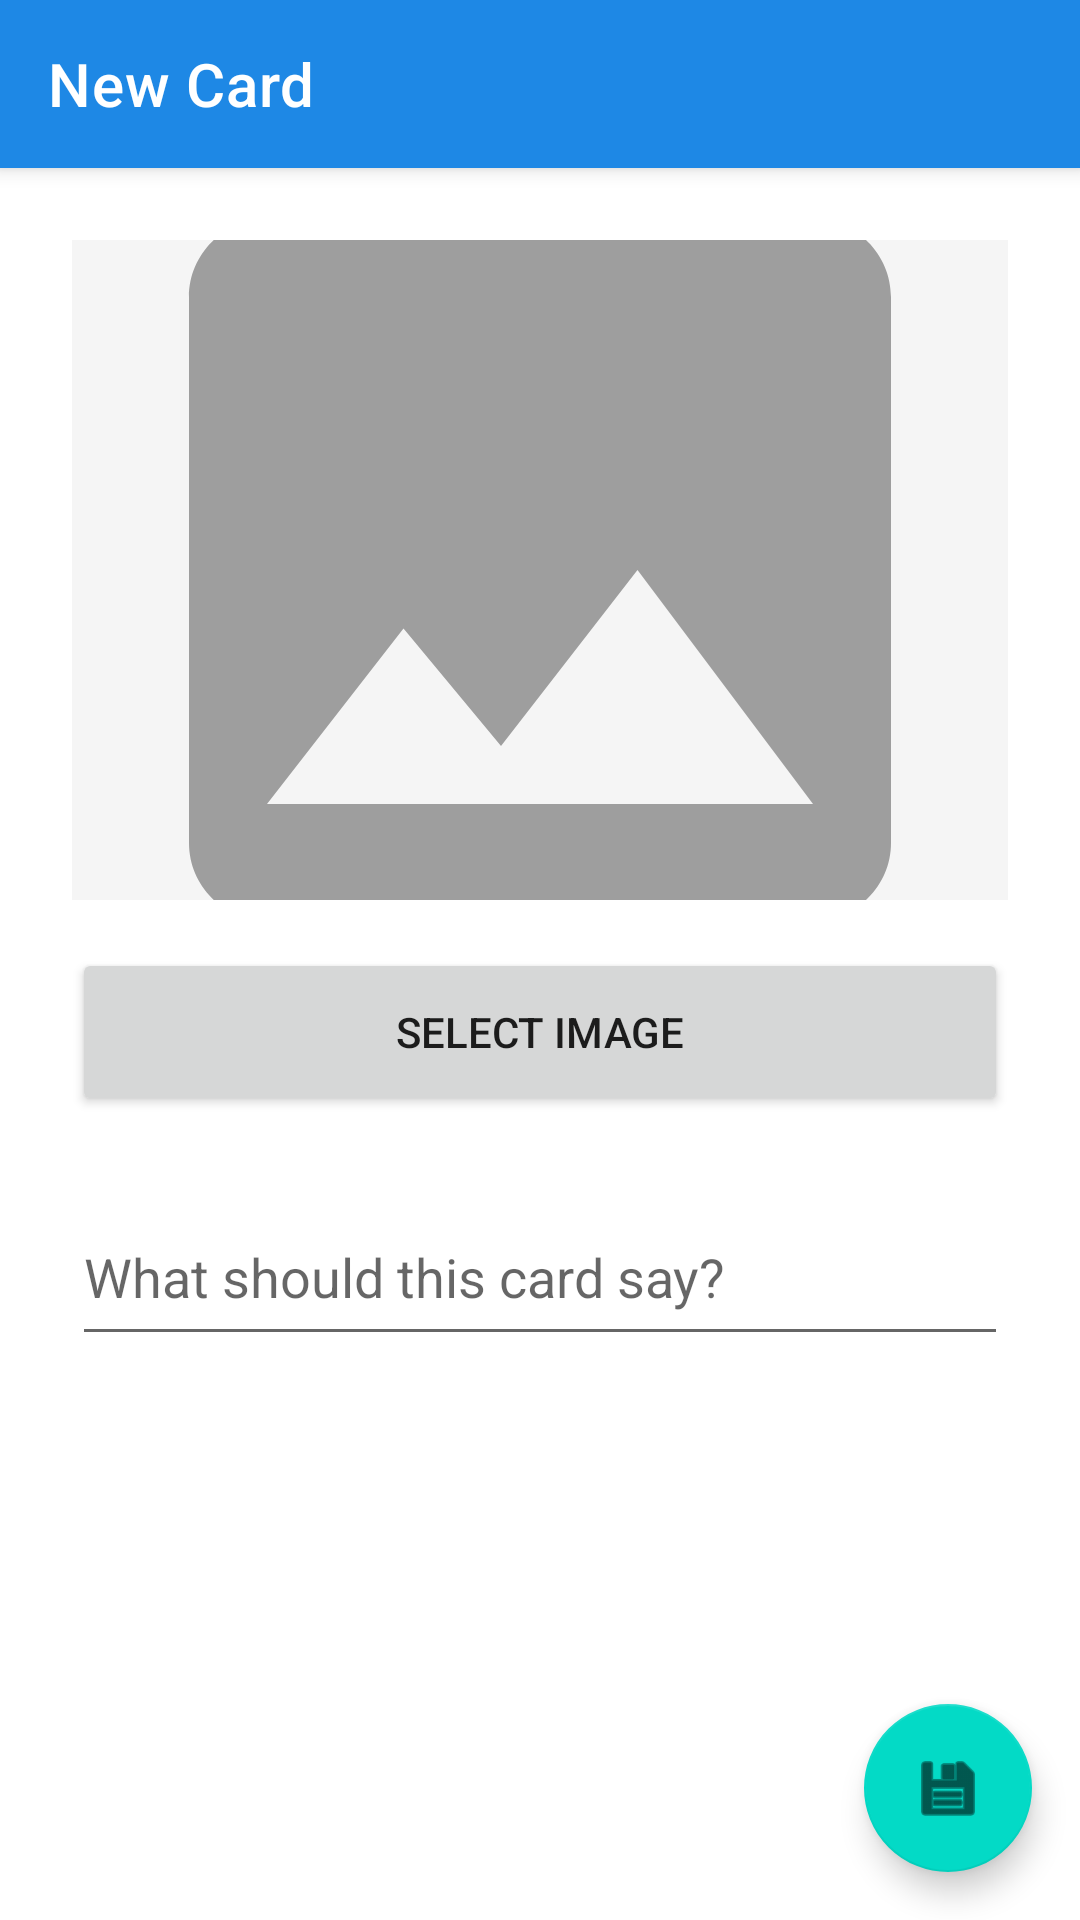

Here is an Android app screen rendered from its layout file. Give the layout XML and the strings, colors and styles it references.
<!-- AndroidManifest.xml: application theme Theme.FlashTalkAAC -->
<!-- res/layout/activity_custom_card.xml -->
<?xml version="1.0" encoding="utf-8"?>
<androidx.coordinatorlayout.widget.CoordinatorLayout
    xmlns:android="http://schemas.android.com/apk/res/android"
    xmlns:app="http://schemas.android.com/apk/res-auto"
    android:layout_width="match_parent"
    android:layout_height="match_parent">

    <com.google.android.material.appbar.AppBarLayout
        android:layout_width="match_parent"
        android:layout_height="wrap_content">

        <androidx.appcompat.widget.Toolbar
            android:id="@+id/toolbar"
            android:layout_width="match_parent"
            android:layout_height="?attr/actionBarSize"
            android:background="?attr/colorPrimary"
            android:theme="@style/ThemeOverlay.AppCompat.Dark.ActionBar"
            app:title="@string/custom_card_title" />

    </com.google.android.material.appbar.AppBarLayout>

    <ScrollView
        android:layout_width="match_parent"
        android:layout_height="match_parent"
        app:layout_behavior="@string/appbar_scrolling_view_behavior">

        <LinearLayout
            android:layout_width="match_parent"
            android:layout_height="wrap_content"
            android:orientation="vertical"
            android:padding="24dp">

            <ImageView
                android:id="@+id/imagePreview"
                android:layout_width="match_parent"
                android:layout_height="220dp"
                android:layout_marginBottom="16dp"
                android:background="@color/colorSurface"
                android:scaleType="centerCrop"
                android:contentDescription="@string/select_image"
                android:src="@drawable/ic_image_placeholder" />

            <Button
                android:id="@+id/buttonSelectImage"
                android:layout_width="match_parent"
                android:layout_height="56dp"
                android:text="@string/select_image" />

            <EditText
                android:id="@+id/inputCardText"
                android:layout_width="match_parent"
                android:layout_height="56dp"
                android:layout_marginTop="24dp"
                android:hint="@string/card_text_hint"
                android:inputType="textCapSentences"
                android:autofillHints="" />

        </LinearLayout>
    </ScrollView>

    <com.google.android.material.floatingactionbutton.FloatingActionButton
        android:id="@+id/fabSaveCard"
        android:layout_width="wrap_content"
        android:layout_height="wrap_content"
        android:layout_gravity="bottom|end"
        android:layout_margin="16dp"
        android:src="@android:drawable/ic_menu_save"
        android:contentDescription="@string/save_card_content_description" />

</androidx.coordinatorlayout.widget.CoordinatorLayout>
<!-- resources referenced by this layout -->
<resources>
  <color name="colorSurface">#FFF5F5F5</color>
  <!-- drawable ic_image_placeholder (drawable) -->
  <?xml version="1.0" encoding="utf-8"?>
  <vector xmlns:android="http://schemas.android.com/apk/res/android"
      android:width="48dp"
      android:height="48dp"
      android:viewportWidth="24"
      android:viewportHeight="24"
      android:tint="#9E9E9E">
      <path
          android:fillColor="#FFFFFFFF"
          android:pathData="M21,19V5c0,-1.1 -0.9,-2 -2,-2H5c-1.1,0 -2,0.9 -2,2v14c0,1.1 0.9,2 2,2h14c1.1,0 2,-0.9 2,-2zM8.5,13.5l2.5,3.01L14.5,12l4.5,6H5l3.5,-4.5z" />
  </vector>
  <string name="card_text_hint">What should this card say?</string>
  <string name="custom_card_title">New Card</string>
  <string name="save_card_content_description">Save card</string>
  <string name="select_image">Select Image</string>
  <style name="Theme.FlashTalkAAC" parent="Theme.MaterialComponents.DayNight.NoActionBar">
          <item name="colorPrimary">@color/colorPrimary</item>
          <item name="colorPrimaryDark">@color/colorPrimaryDark</item>
          <item name="colorAccent">@color/colorAccent</item>
          <item name="android:statusBarColor">@color/colorPrimaryDark</item>
      </style>
  <color name="colorPrimary">#1E88E5</color>
  <color name="colorPrimaryDark">#1565C0</color>
  <color name="colorAccent">#43A047</color>
</resources>
